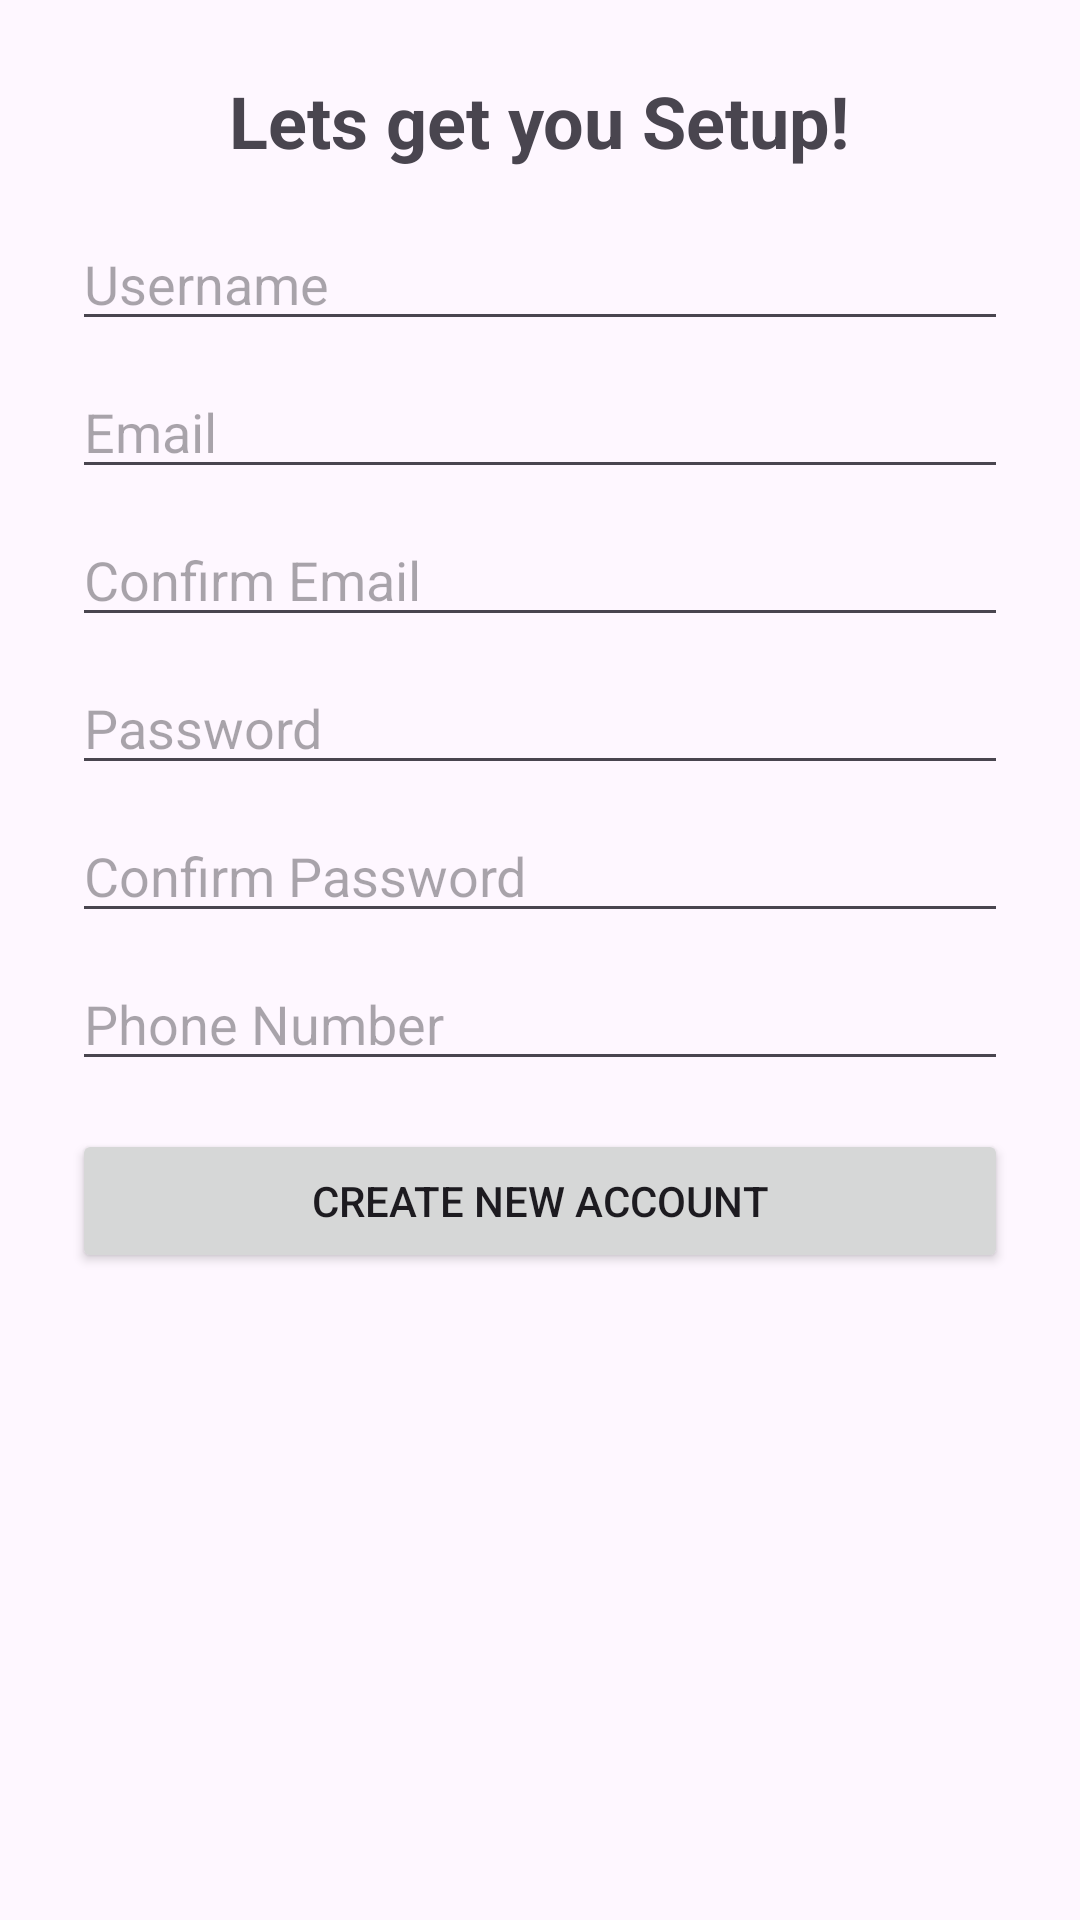

Produce the Android XML layout that renders to this screen, including the resource entries it uses.
<!-- AndroidManifest.xml: application theme Theme.Personalized_learning_experience -->
<!-- res/layout/activity_register.xml -->
<?xml version="1.0" encoding="utf-8"?>
<ScrollView xmlns:android="http://schemas.android.com/apk/res/android"
    android:layout_width="match_parent"
    android:layout_height="match_parent">

    <LinearLayout
        android:layout_width="match_parent"
        android:layout_height="wrap_content"
        android:orientation="vertical"
        android:gravity="center"
        android:padding="24dp">

        <TextView
            android:id="@+id/textTitle"
            android:layout_width="wrap_content"
            android:layout_height="wrap_content"
            android:text="Lets get you Setup!"
            android:textSize="24sp"
            android:textStyle="bold"
            android:layout_marginBottom="16dp"/>

        <EditText
            android:id="@+id/editTextUsername"
            android:layout_width="match_parent"
            android:layout_height="wrap_content"
            android:hint="Username"
            android:inputType="textPersonName"
            android:layout_marginBottom="8dp"/>

        <EditText
            android:id="@+id/editTextEmail"
            android:layout_width="match_parent"
            android:layout_height="wrap_content"
            android:hint="Email"
            android:inputType="textEmailAddress"
            android:layout_marginBottom="8dp"/>

        <EditText
            android:id="@+id/editTextConfirmEmail"
            android:layout_width="match_parent"
            android:layout_height="wrap_content"
            android:hint="Confirm Email"
            android:inputType="textEmailAddress"
            android:layout_marginBottom="8dp"/>

        <EditText
            android:id="@+id/editTextPassword"
            android:layout_width="match_parent"
            android:layout_height="wrap_content"
            android:hint="Password"
            android:inputType="textPassword"
            android:layout_marginBottom="8dp"/>

        <EditText
            android:id="@+id/editTextConfirmPassword"
            android:layout_width="match_parent"
            android:layout_height="wrap_content"
            android:hint="Confirm Password"
            android:inputType="textPassword"
            android:layout_marginBottom="8dp"/>

        <EditText
            android:id="@+id/editTextPhone"
            android:layout_width="match_parent"
            android:layout_height="wrap_content"
            android:hint="Phone Number"
            android:inputType="phone"
            android:layout_marginBottom="16dp"/>

        <Button
            android:id="@+id/buttonCreateAccount"
            android:layout_width="match_parent"
            android:layout_height="wrap_content"
            android:text="Create new Account"/>

    </LinearLayout>
</ScrollView>
<!-- resources referenced by this layout -->
<resources>
  <style name="Theme.Personalized_learning_experience" parent="Base.Theme.Personalized_learning_experience" />
  <style name="Base.Theme.Personalized_learning_experience" parent="Theme.Material3.DayNight.NoActionBar">
          
          
      </style>
</resources>
